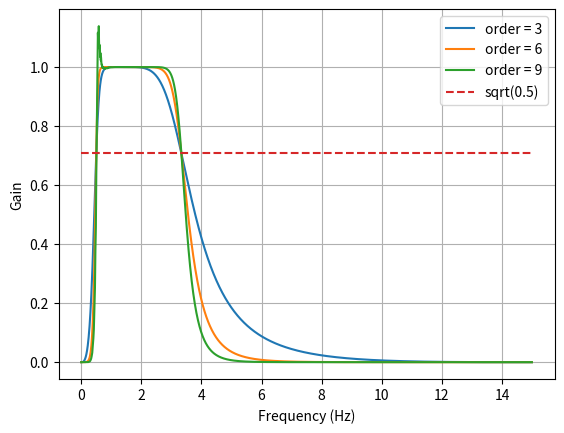

This chart was generated by the following Python code: (Note: this script raises an exception after producing the figure.)
from scipy.signal import butter, lfilter

def butter_bandpass(lowcut, highcut, fs, order=5):
    nyq = 0.5 * fs
    low = lowcut / nyq
    high = highcut / nyq
    b, a = butter(order, [low, high], btype='band')
    return b, a


def butter_bandpass_filter(data, lowcut, highcut, fs, order=5):
    b, a = butter_bandpass(lowcut, highcut, fs, order=order)
    y = lfilter(b, a, data)
    return y


def run():
    import numpy as np
    import matplotlib.pyplot as plt
    from scipy.signal import freqz

    # Sample rate and desired cutoff frequencies (in Hz).
    fs = 30.0 # assuming 30 fps
    lowcut = 30.0/60    #30bpm
    highcut = 200/60    #200bpm

    # Plot the frequency response for a few different orders.
    plt.figure(1)
    plt.clf()
    for order in [3, 6, 9]:
        b, a = butter_bandpass(lowcut, highcut, fs, order=order)
        w, h = freqz(b, a, worN=2000)
        plt.plot((fs * 0.5 / np.pi) * w, abs(h), label="order = %d" % order)

    plt.plot([0, 0.5 * fs], [np.sqrt(0.5), np.sqrt(0.5)],
             '--', label='sqrt(0.5)')
    plt.xlabel('Frequency (Hz)')
    plt.ylabel('Gain')
    plt.grid(True)
    plt.legend(loc='best')

    # Filter a noisy signal.
    T = 20.0    # 10 seconds worth of data
    nsamples = T * fs
    t = np.linspace(0, T, nsamples, endpoint=False)
    a = 0.02
    f0 = 70.0/60
    x = 0.1 * np.sin(2 * np.pi * 1.2 * np.sqrt(t))
    x += 0.01 * np.cos(2 * np.pi * 312 * t + 0.1)
    x += a * np.cos(2 * np.pi * f0 * t + .11)
    x += 0.03 * np.cos(2 * np.pi * 2000 * t)
    plt.figure(2)
    plt.clf()
    plt.plot(t, x, label='Noisy signal')

    y = butter_bandpass_filter(x, lowcut, highcut, fs, order=6)
    plt.plot(t, y, label='Filtered signal (%g Hz)' % f0)
    plt.xlabel('time (seconds)')
    plt.hlines([-a, a], 0, T, linestyles='--')
    plt.grid(True)
    plt.axis('tight')
    plt.legend(loc='upper left')

    plt.show()


run()